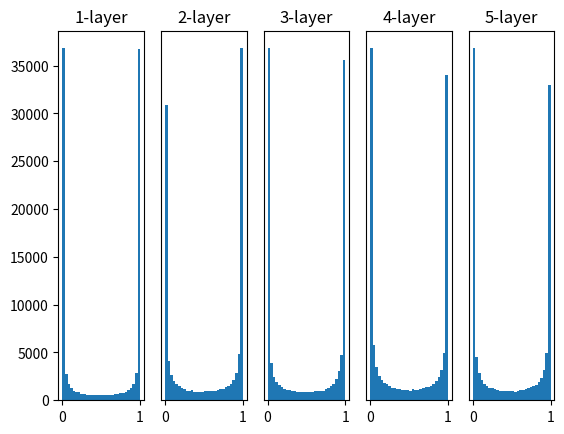

This figure's Python source:
import numpy as np
import matplotlib.pyplot as plt


def sigmoid(x):
    return 1 / (1 + np.exp(-x))


def ReLU(x):
    return np.maximum(0, x)


def tanh(x):
    return np.tanh(x)


input_data = np.random.randn(1000, 100)
node_num = 100
hidden_layer_size = 5
activations = {}

x = input_data

for i in range(hidden_layer_size):
    if i != 0:
        x = activations[i-1]

    w = np.random.randn(node_num, node_num) * 1
    #w = np.random.randn(node_num, node_num) * 0.01
    #w = np.random.randn(node_num, node_num) * np.sqrt(1.0 / node_num)
    #w = np.random.randn(node_num, node_num) * np.sqrt(2.0 / node_num)

    a = np.dot(x, w)

    z = sigmoid(a)
    #z = ReLU(a)
    #z = tanh(a)

    activations[i] = z

for i, a in activations.items():
    plt.subplot(1, len(activations), i+1)
    plt.title(str(i+1) + "-layer")
    if i != 0: plt.yticks([], [])
    plt.hist(a.flatten(), 30, range=(0,1))
plt.show()

